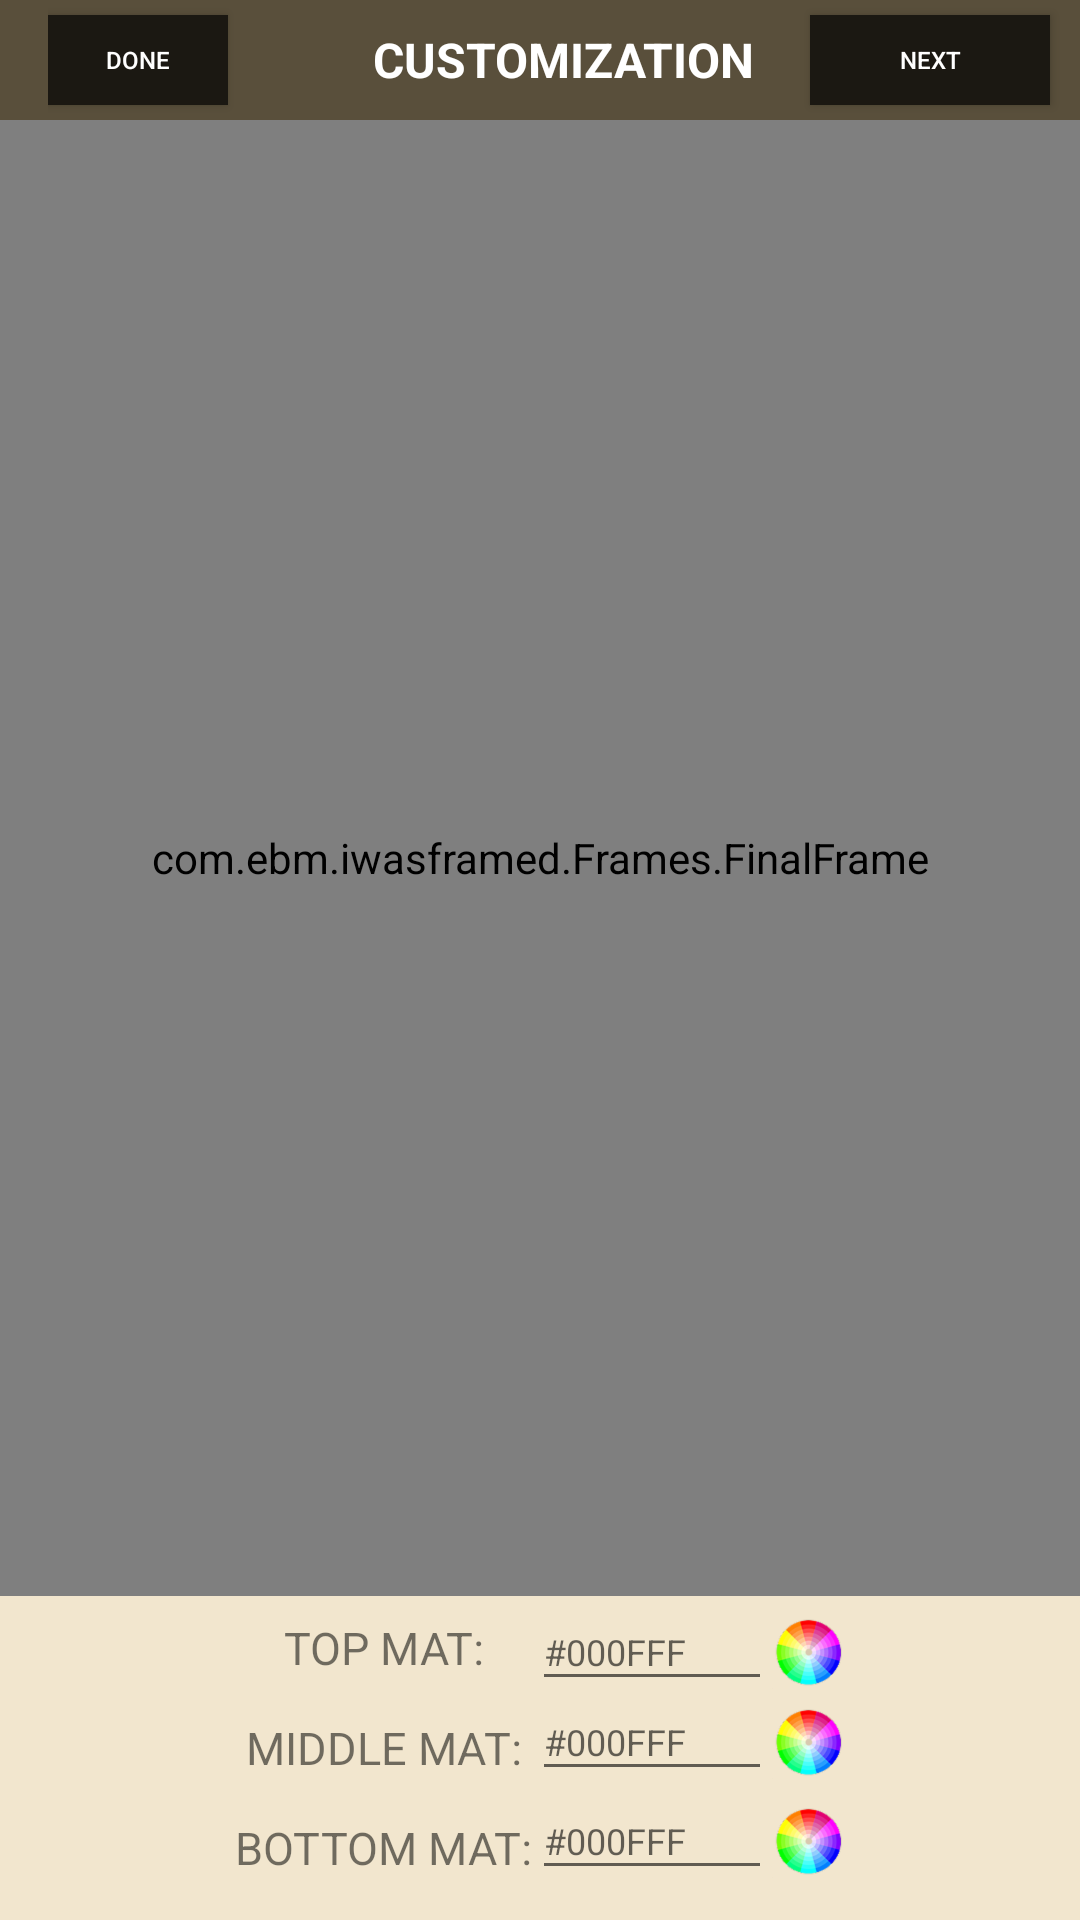

Here is an Android app screen rendered from its layout file. Give the layout XML and the strings, colors and styles it references.
<!-- AndroidManifest.xml: activity theme AppTheme.NoActionBar -->
<!-- res/layout/activity_mat_result.xml -->
<?xml version="1.0" encoding="utf-8"?>
<RelativeLayout xmlns:android="http://schemas.android.com/apk/res/android"
    xmlns:app="http://schemas.android.com/apk/res-auto"
    xmlns:tools="http://schemas.android.com/tools"
    android:layout_width="match_parent"
    android:layout_height="match_parent"
    android:orientation="vertical"
    android:background="@color/AppColor"
    android:focusableInTouchMode="true"
    tools:context="com.ebm.iwasframed.Mat_Borders.MatResultActivity">


    <android.support.v7.widget.Toolbar
        android:layout_width="match_parent"
        android:layout_height="40dp"
        android:id="@+id/toolbar"
        android:background="@color/ActionBarColor">


        <RelativeLayout
            android:layout_width="match_parent"
            android:layout_height="match_parent"
            android:background="@color/ActionBarColor">


            <Button
                android:id="@+id/btnDone"
                android:layout_width="60dp"
                android:layout_height="30dp"
                android:text="Done"
                android:layout_centerVertical="true"
                android:textColor="@android:color/white"
                android:background="@color/ButtonColor"
                android:layout_alignParentLeft="true"
                android:textSize="8sp"/>


            <TextView
                android:layout_width="wrap_content"
                android:layout_height="wrap_content"
                android:text="CUSTOMIZATION"
                android:textColor="@android:color/white"
                android:layout_centerHorizontal="true"
                android:layout_centerVertical="true"
                android:textStyle="bold"
                android:textSize="16sp"/>


            <Button
                android:id="@+id/btnSave"
                android:layout_width="80dp"
                android:layout_height="30dp"
                android:text="NEXT"
                android:layout_centerVertical="true"
                android:textColor="@android:color/white"
                android:background="@color/ButtonColor"
                android:layout_alignParentRight="true"
                android:layout_marginRight="10dp"
                android:textSize="8sp"/>

        </RelativeLayout>


    </android.support.v7.widget.Toolbar>

    
    <FrameLayout
        android:layout_width="match_parent"
        android:layout_height="match_parent"
        android:layout_below="@+id/toolbar"
        android:layout_above="@+id/relative"
        android:layout_marginBottom="5dp"
        android:id="@+id/frameLayout">

        <com.ebm.iwasframed.Frames.FinalFrame
            android:id="@+id/imgFrame"
            android:layout_width="match_parent"
            android:layout_height="match_parent" />

        <ImageView
            android:id="@+id/imgView"
            android:layout_width="wrap_content"
            android:layout_height="wrap_content"
            android:scaleType="fitXY"
            android:layout_gravity="center"

            />

    </FrameLayout>



        <RelativeLayout
            android:id="@+id/relative"
            android:layout_width="wrap_content"
            android:layout_height="wrap_content"
            android:layout_centerHorizontal="true"
            android:layout_marginBottom="10dp"
            android:layout_alignParentBottom="true">

                <LinearLayout
                    android:id="@+id/Linear1"
                    android:layout_width="wrap_content"
                    android:layout_height="wrap_content"
                    android:orientation="vertical"
                    android:layout_marginTop="2dp"
                    android:layout_weight="1"
                    android:weightSum="3">

                    <TextView
                        android:id="@+id/txtMatone"
                        android:layout_width="wrap_content"
                        android:layout_height="wrap_content"
                        android:layout_weight="1"
                        android:text="TOP MAT:"
                        android:textSize="15sp"
                        android:textAlignment="center"
                        android:layout_gravity="center"/>


                    <TextView
                        android:id="@+id/txtmatTwo"
                        android:layout_width="wrap_content"
                        android:layout_height="wrap_content"
                        android:layout_weight="1"
                        android:text="MIDDLE MAT:"
                        android:textSize="15sp"
                        android:textAlignment="center"
                        android:gravity="center"
                        android:layout_marginTop="13dp"
                        android:layout_gravity="center"/>

                    <TextView
                        android:id="@+id/txtMatThree"
                        android:layout_width="wrap_content"
                        android:layout_height="wrap_content"
                        android:layout_weight="1"
                        android:text="BOTTOM MAT:"
                        android:layout_marginTop="13dp"
                        android:textSize="15sp"
                        android:textAlignment="center"
                        android:gravity="center"
                        android:layout_gravity="center"/>

                </LinearLayout>


                <LinearLayout
                    android:layout_toRightOf="@id/Linear1"
                    android:layout_width="wrap_content"
                    android:layout_height="wrap_content"
                    android:orientation="vertical"
                    android:layout_marginTop="2dp"
                    android:layout_weight="1"
                    android:weightSum="3">


            <LinearLayout
                android:id="@+id/linear1"
                android:layout_width="wrap_content"
                android:layout_height="wrap_content"
                android:orientation="horizontal"
                android:layout_weight="1">

                    <EditText
                        android:hint="#000FFF"
                        android:id="@+id/matOne"
                        android:layout_width="80dp"
                        android:paddingTop="2dp"
                        android:layout_height="wrap_content"
                        android:layout_gravity="center"
                        android:layout_weight="1"
                        android:textSize="12sp"/>

                    <ImageView
                        android:id="@+id/imgMat1"
                        android:layout_width="wrap_content"
                        android:layout_height="wrap_content"
                        android:src="@drawable/color_picker"/>

                </LinearLayout>


                    <LinearLayout
                        android:id="@+id/linear2"
                        android:layout_width="wrap_content"
                        android:layout_height="wrap_content"
                        android:orientation="horizontal"
                        android:layout_marginTop="2dp"
                        android:layout_weight="1">

                    <EditText
                        android:hint="#000FFF"
                        android:id="@+id/matTwo"
                        android:layout_width="80dp"
                        android:layout_height="wrap_content"
                        android:layout_gravity="left"
                        android:layout_weight="1"
                        android:textSize="12sp"
                        android:paddingTop="2dp"/>

                    <ImageView
                        android:id="@+id/imgMat2"
                        android:layout_width="wrap_content"
                        android:layout_height="wrap_content"
                        android:src="@drawable/color_picker"/>

                    </LinearLayout>


                <LinearLayout
                    android:layout_width="match_parent"
                    android:layout_height="wrap_content"
                    android:orientation="horizontal"
                    android:layout_marginTop="5dp"
                    android:weightSum="3">

                    <LinearLayout
                        android:id="@+id/linear3"
                        android:layout_width="wrap_content"
                        android:layout_height="wrap_content"
                        android:orientation="horizontal"
                        android:layout_weight="1">

                    <EditText
                        android:hint="#000FFF"
                        android:paddingTop="2dp"
                        android:id="@+id/matThree"
                        android:layout_width="80dp"
                        android:layout_height="wrap_content"
                        android:layout_gravity="left"
                        android:layout_weight="1"
                        android:textSize="12sp"
                        android:textColor="@color/black"/>
                    <ImageView
                        android:id="@+id/imgMat3"
                        android:layout_width="wrap_content"
                        android:layout_height="wrap_content"
                        android:src="@drawable/color_picker"/>

                        </LinearLayout>

                </LinearLayout>
            </LinearLayout>
        

</RelativeLayout>
</RelativeLayout>
<!-- resources referenced by this layout -->
<resources>
  <color name="ActionBarColor">#594f3b</color>
  <color name="AppColor">#f2e6ce</color>
  <color name="ButtonColor">#1b1812</color>
  <color name="black">#000000</color>
  <!-- drawable color_picker: png bitmap (drawable-hdpi, 3088 bytes) -->
  <style name="AppTheme.NoActionBar">
          <item name="windowActionBar">false</item>
          <item name="windowNoTitle">true</item>
      </style>
</resources>
